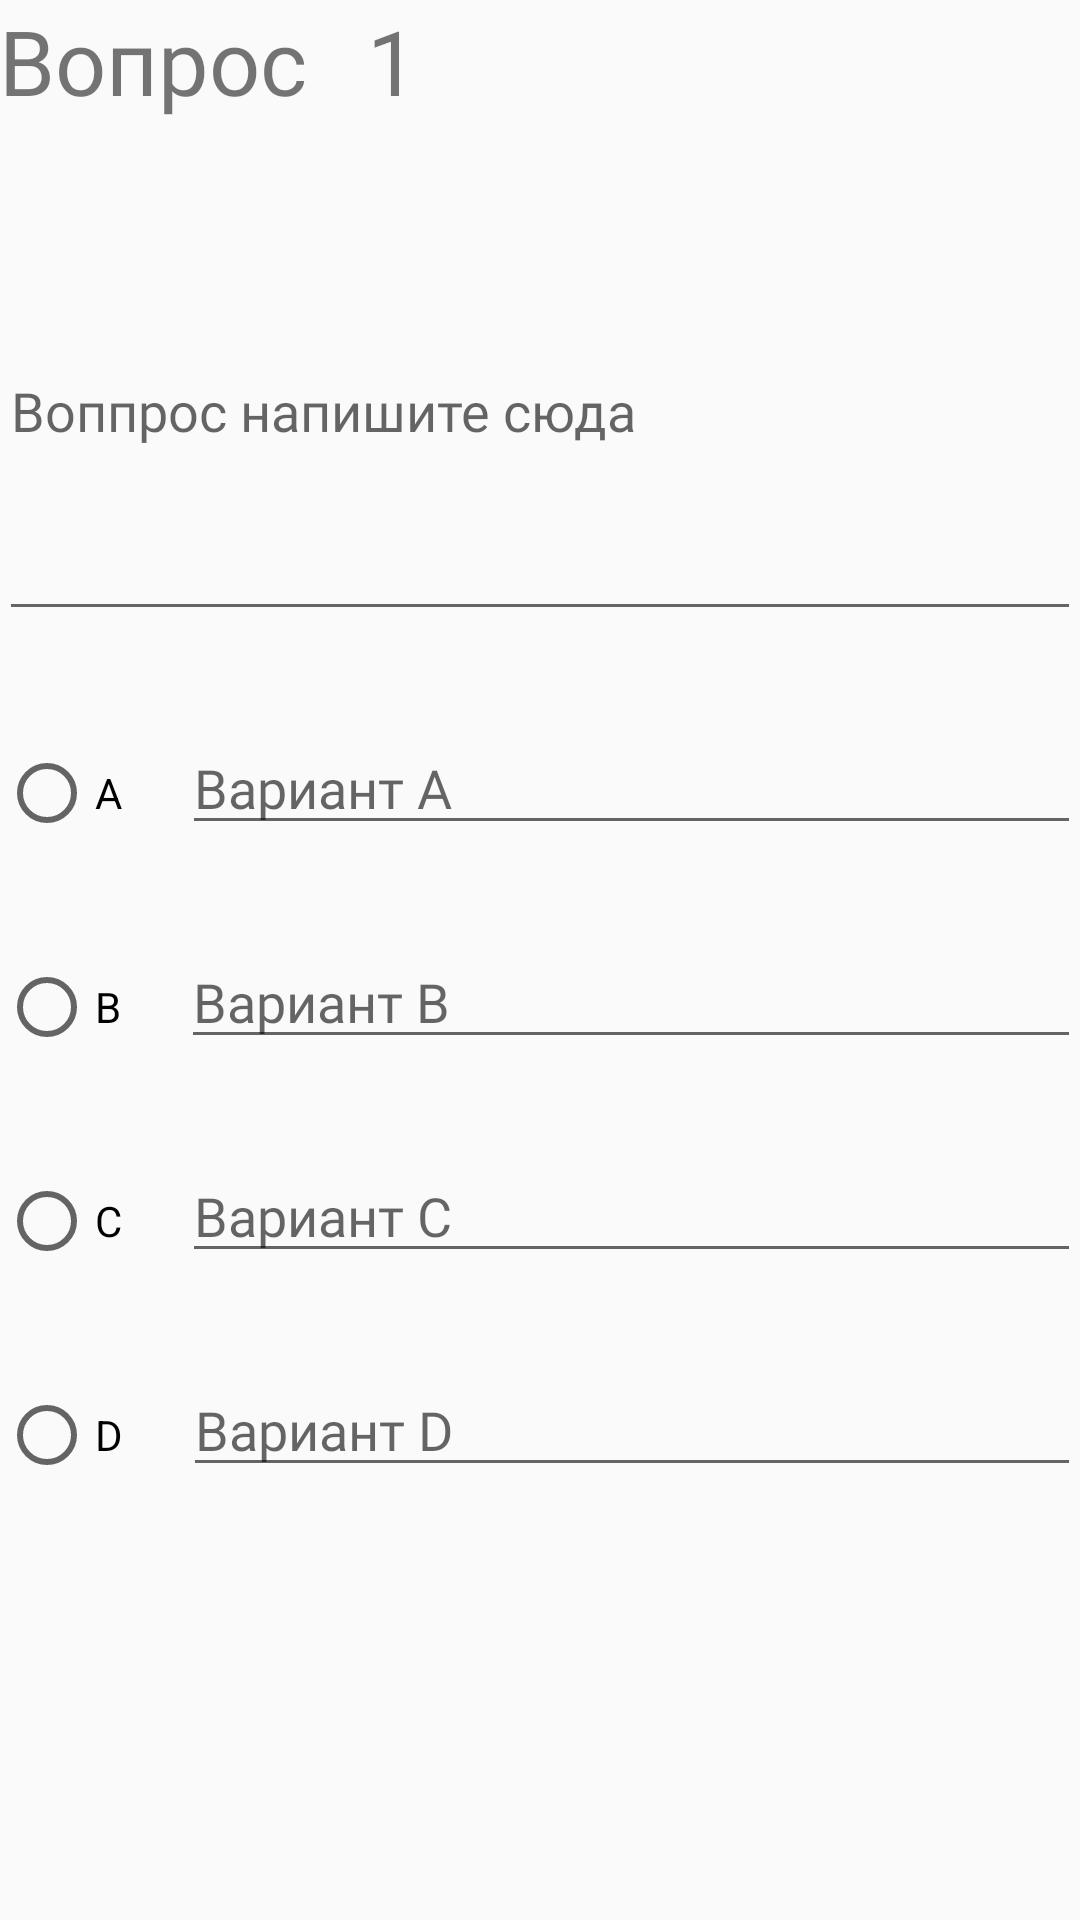

Layout XML and referenced resources for this Android screen:
<!-- AndroidManifest.xml: application theme AppTheme -->
<!-- res/layout/content_create_quiz.xml -->
<?xml version="1.0" encoding="utf-8"?>
<RelativeLayout
    xmlns:android="http://schemas.android.com/apk/res/android"
    android:layout_width="match_parent"
    android:layout_height="match_parent"
    android:paddingBottom="@dimen/activity_vertical_margin"
    android:paddingLeft="@dimen/activity_horizontal_margin"
    android:paddingRight="@dimen/activity_horizontal_margin"
    android:paddingTop="@dimen/activity_vertical_margin">


    <ScrollView
        android:layout_width="match_parent"
        android:layout_height="match_parent"
        android:id="@+id/scrollView"
        android:layout_alignParentTop="true"
        android:layout_centerHorizontal="true"
        android:fillViewport="true">

    <LinearLayout
        android:orientation="vertical"
        android:layout_width="match_parent"
        android:layout_height="wrap_content"
        android:weightSum="1"
        android:layout_alignParentBottom="true"
        android:layout_alignParentRight="true"
        android:layout_alignParentEnd="true">


        <LinearLayout
            android:layout_width="match_parent"
            android:layout_height="wrap_content"
            android:layout_marginBottom="20dp"
            android:orientation="horizontal">

            <TextView
                android:layout_width="wrap_content"
                android:layout_height="wrap_content"
                android:id="@+id/textView3"
                android:fontFamily="@font/lato_black"
                android:text="Вопрос"
                android:textSize="30sp"
                android:layout_marginEnd="20dip"/>

            <TextView
                android:layout_width="156dp"
                android:layout_height="wrap_content"
                android:fontFamily="@font/lato_black"
                android:id="@+id/questionNumber"
                android:layout_marginEnd="291dp"
                android:text="1"
                android:textSize="30sp"/>

        </LinearLayout>
        <EditText
            android:layout_width="match_parent"
            android:layout_height="150dp"
            android:id="@+id/questionView"
            android:fontFamily="@font/lato_blackitalic"
            android:layout_marginBottom="30sp"
            android:hint="Воппрос напишите сюда" />

        <LinearLayout
            android:layout_width="match_parent"
            android:layout_height="wrap_content"
            android:layout_marginBottom="30dp"
            android:weightSum="1">
            <RadioButton
                android:layout_width="wrap_content"
                android:layout_height="wrap_content"
                android:text="A"
                android:id="@+id/aRadio" />

            <EditText
                android:inputType="text"
                android:layout_width="match_parent"
                android:layout_height="wrap_content"
                android:fontFamily="@font/lato_blackitalic"
                android:hint="Вариант A"
                android:id="@+id/aText"
                android:layout_marginStart="20sp" />

        </LinearLayout>
        <LinearLayout
            android:layout_width="match_parent"
            android:layout_height="wrap_content"
            android:layout_marginBottom="30sp"
            android:weightSum="1">


            <RadioButton
                android:layout_width="wrap_content"
                android:layout_height="wrap_content"
                android:text="B"
                android:id="@+id/bRadio" />

            <EditText
                android:inputType="text"
                android:layout_width="match_parent"
                android:layout_height="wrap_content"
                android:hint="Вариант B"
                android:fontFamily="@font/lato_blackitalic"
                android:id="@+id/bText"
                android:layout_marginStart="20sp" />

        </LinearLayout>
        <LinearLayout
            android:layout_width="match_parent"
            android:layout_height="wrap_content"
            android:layout_marginBottom="30sp"
            android:weightSum="1">
            <RadioButton
                android:layout_width="wrap_content"
                android:layout_height="wrap_content"
                android:text="C"
                android:id="@+id/cRadio" />

            <EditText
                android:inputType="text"
                android:layout_width="match_parent"
                android:layout_height="wrap_content"
                android:hint="Вариант C"
                android:fontFamily="@font/lato_blackitalic"
                android:id="@+id/cText"
                android:layout_marginStart="20sp" />

        </LinearLayout>
        <LinearLayout
            android:layout_width="match_parent"
            android:layout_height="wrap_content"
            android:layout_marginBottom="30sp"
            android:weightSum="1">

            <RadioButton
                android:layout_width="wrap_content"
                android:layout_height="wrap_content"
                android:text="D"
                android:id="@+id/dRadio" />

            <EditText
                android:inputType="text"
                android:layout_width="match_parent"
                android:layout_height="wrap_content"
                android:hint="Вариант D"
                android:fontFamily="@font/lato_blackitalic"
                android:id="@+id/dText"
                android:layout_marginStart="20sp" />
        </LinearLayout>

    </LinearLayout>
</ScrollView>
</RelativeLayout>
<!-- resources referenced by this layout -->
<resources>
  <style name="AppTheme" parent="Theme.AppCompat.Light.NoActionBar">
          
          <item name="colorPrimary">@color/colorPrimary</item>
          <item name="colorPrimaryDark">@color/colorPrimaryDark</item>
          <item name="colorAccent">@color/colorAccent</item>
      </style>
  <color name="colorPrimary">#008577</color>
  <color name="colorPrimaryDark">#00574B</color>
  <color name="colorAccent">#D81B60</color>
</resources>
